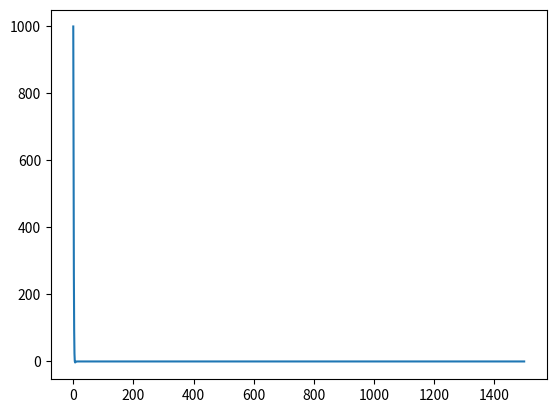

Generate this figure with matplotlib:
# Optimal Estimation - HW1 - LQR Design

import numpy as np
from numpy import cos, sin
import scipy as sp
import scipy.linalg as la
import matplotlib.pyplot as plt

def build_A(nt: float):

    A = np.array([[0, 0, 0, 1, 0, 0], 
                  [0, 0, 0, 0, 1, 0], 
                  [0, 0, 0, 0, 0, 1], 
                  [3 * nt**2, 0, 0, 0, 2 * nt, 0], 
                  [0, 0, 0, -2 * nt, 0, 0], 
                  [0, 0, -nt**2, 0, 0, 0]])

    return A

def build_B():

    B = np.array([[0, 0, 0], 
                  [0, 0, 0], 
                  [0, 0, 0], 
                  [1, 0, 0], 
                  [0, 1, 0], 
                  [0, 0, 1]])

    return B

def build_F(nt: float, dt: float):

    ntdt = nt * dt
    F = np.array([[4 - 3 * cos(ntdt), 0, 0, nt**-1 * sin(ntdt), 2 * nt**-1 * (1 - cos(ntdt)), 0], 
                  [6 * (sin(ntdt) - ntdt), 1, 0, -2 * nt**-1 * (1 - cos(ntdt)), nt**-1 * (4 * sin(ntdt) - 3 * ntdt), 0], 
                  [0, 0, cos(ntdt), 0, 0, nt**-1 * sin(ntdt)], 
                  [3 * nt * sin (ntdt), 0, 0, cos(ntdt), 2 * sin(ntdt), 0], 
                  [-6 * nt * (1 - cos(ntdt)), 0, 0, -2 * sin(ntdt), 4 * cos(ntdt) - 3, 0], 
                  [0, 0, -nt * sin(ntdt), 0, 0, cos(ntdt)]])

    return F

def build_G(nt: float, dt: float):

    ntdt = nt * dt
    G = np.array([[nt**-1 * sin(ntdt), 2 * nt**-1 * (1 - cos(ntdt)), 0], 
                  [-2 * nt**-1 * (1 - cos(ntdt)), nt**-1 * (4 * sin(ntdt) - 3 * ntdt), 0], 
                  [0, 0, nt**-1 * sin(ntdt)], 
                  [cos(ntdt), 2 * sin(ntdt), 0], 
                  [-2 * sin(ntdt), 4 * cos(ntdt) - 3, 0], 
                  [0, 0, cos(ntdt)]])

    return G  

def FH_DLQR(N: int, dt: int, nt: float, Q: np.array, R: np.array, x_0: np.array):

    P_list = []
    x_hist = x_0.T
    u_hist = np.atleast_2d(np.array([0, 0, 0]))

    P_old = np.zeros((6, 6))
    F = build_F(nt, dt)
    G = build_G(nt, dt)

    while N > 0:

        P = F.T @ P_old @ F + Q \
            - (F.T @ P_old @ G) @ la.inv(G.T @ P_old @ G + R) @ (G.T @ P_old @ F)
        P_old = P
        P_list.append(P)
        N-=1

    x_old = x_0

    for i, P in enumerate(P_list[::-1]):

        if i == 1:
            pass
        x = (F - G @ la.inv(G.T @ P @ G + R) @ (G.T @ P @ F)) @ x_old
        K = la.inv(G.T @ P @ G + R) @ G.T @ P @ F
        u = -K @ x_old

        x_hist = np.vstack((x_hist, x.T))
        u_hist = np.vstack((u_hist, u.T))

        x_old = x

    u_hist = np.delete(u_hist, 0, axis=0)

    return x_hist, u_hist

def main():

    # Constants
    mu = 3.986004418e14     # m^3/s^2
    rt = 6783000            # m
    
    x_0 = np.array([[1000], [1000], [1000], [0], [0], [0]])

    nt = np.sqrt(mu / rt**3)
    A = build_A(nt)
    B = build_B()

    val, vec = la.eig(A)
    # print(val)

    control_mat = np.block([B, A @ B, A**2 @ B, A**3 @ B, A**4 @ B, A**5 @ B])

    # print(np.linalg.matrix_rank(control_mat))

    Q = np.eye(6)
    R = np.eye(3)

    x, u = FH_DLQR(1500, 1, nt, Q, R, x_0)

    time = np.arange(0, 1501)

    # plt.plot(x[:,0], x[:, 1])
    plt.plot(time, x[:, 2])

    plt.show()

    return 1

if __name__ == '__main__':
    main()